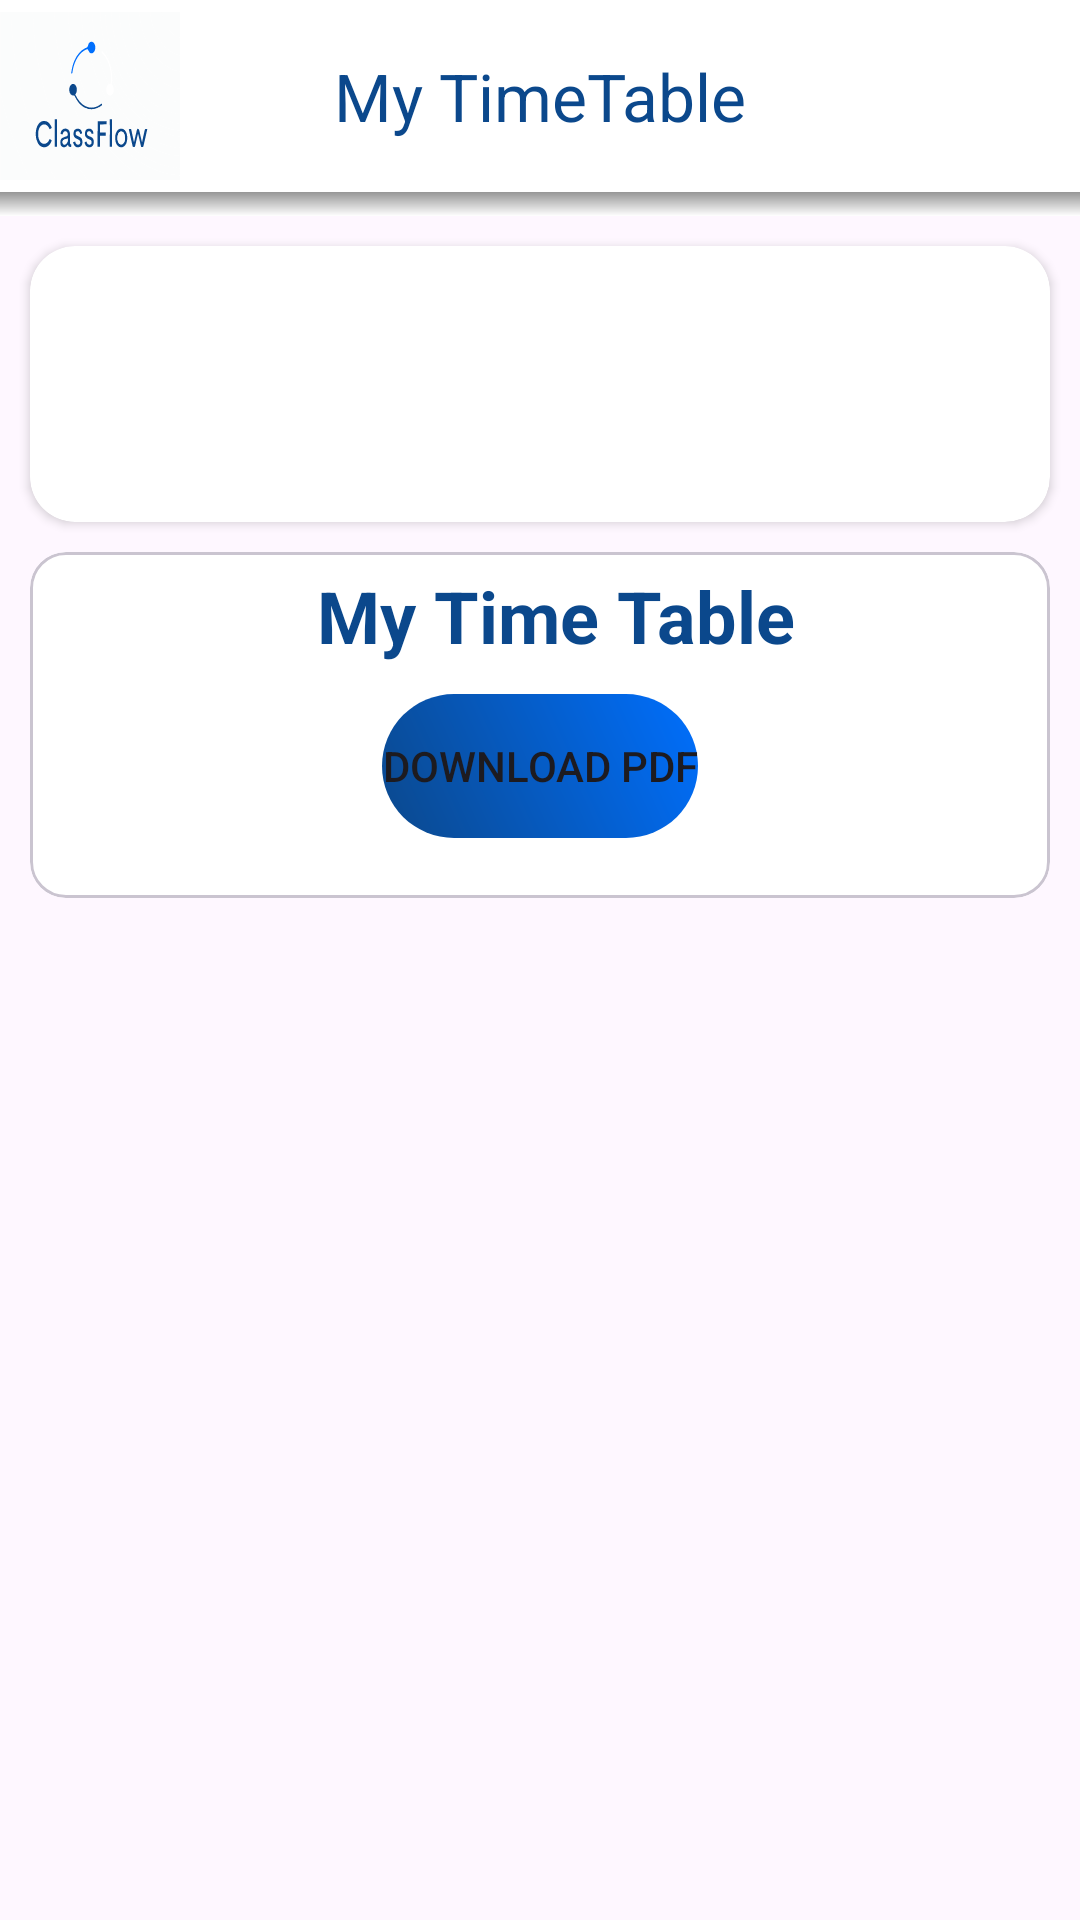

Reconstruct the res/layout file that produces this screen, plus the resources it refers to.
<!-- AndroidManifest.xml: application theme Theme.ClassFlow -->
<!-- res/layout/fragment_facultytimetable.xml -->
<?xml version="1.0" encoding="utf-8"?>
<androidx.constraintlayout.widget.ConstraintLayout xmlns:android="http://schemas.android.com/apk/res/android"
    xmlns:tools="http://schemas.android.com/tools"
    android:layout_width="match_parent"
    android:layout_height="match_parent"
    xmlns:app="http://schemas.android.com/apk/res-auto"
    tools:context=".faculty.facultytimetable.FacultyTimeTable">

    <com.google.android.material.appbar.AppBarLayout
        android:id="@+id/topnavbar"
        android:layout_width="match_parent"
        android:layout_height="wrap_content"
        android:background="@color/white"
        app:layout_constraintEnd_toEndOf="parent"
        app:layout_constraintStart_toStartOf="parent"
        app:layout_constraintTop_toTopOf="parent">

        
        <com.google.android.material.appbar.MaterialToolbar
            android:layout_width="match_parent"
            android:layout_height="wrap_content"
            app:navigationIcon="@drawable/logoclassflow"
            app:title="My TimeTable"
            app:titleCentered="true"
            app:titleTextColor="@color/bluedark" />

        
        <ImageView
            android:id="@+id/shadowImage"
            android:layout_width="match_parent"
            android:layout_height="8dp"
            android:scaleType="fitXY"
            android:src="@drawable/shadow_backgorund"
            app:layout_constraintEnd_toEndOf="parent"
            app:layout_constraintStart_toStartOf="parent"
            app:layout_constraintTop_toBottomOf="@id/topnavbar" />
    </com.google.android.material.appbar.AppBarLayout>

    <androidx.cardview.widget.CardView
        android:id="@+id/TTCardFaculty"
        android:layout_width="match_parent"
        android:layout_height="wrap_content"
        app:cardCornerRadius="15dp"

        android:layout_margin="10dp"
        app:layout_constraintTop_toBottomOf="@id/topnavbar" >
        <androidx.constraintlayout.widget.ConstraintLayout
            android:layout_width="match_parent"
            android:layout_height="wrap_content"
            >
            <ImageView
                android:layout_width="match_parent"
                android:layout_height="0dp"
                android:padding="10dp"
                android:foreground="@drawable/classroom_bg2"
                android:scaleType="centerCrop"
                app:layout_constraintEnd_toEndOf="parent"
                app:layout_constraintStart_toStartOf="parent"
                app:layout_constraintTop_toTopOf="parent"
                app:layout_constraintBottom_toBottomOf="parent"/>
            <TextView
                android:id="@+id/FacultyAssigned_class"
                android:layout_width="match_parent"
                android:layout_height="wrap_content"
                android:text=""
                android:textStyle="bold"
                android:layout_margin="10dp"
                android:textSize="26sp"
                android:textColor="@color/white"
                app:layout_constraintTop_toTopOf="parent"
                app:layout_constraintStart_toStartOf="parent"/>
            <TextView
                android:id="@+id/facultyAssignSubject"
                android:layout_width="match_parent"
                android:layout_height="wrap_content"
                android:text=""
                android:textStyle="bold"
                android:paddingBottom="10dp"
                android:layout_margin="10dp"
                android:textSize="20sp"
                android:textColor="@color/beige"
                app:layout_constraintStart_toStartOf="parent"
                app:layout_constraintEnd_toEndOf="parent"
                app:layout_constraintTop_toBottomOf="@+id/FacultyAssigned_class"
                />
 </androidx.constraintlayout.widget.ConstraintLayout>
    </androidx.cardview.widget.CardView>

    <com.google.android.material.card.MaterialCardView
        android:id="@+id/download_time_table"
        android:layout_width="match_parent"
        android:layout_height="wrap_content"
        android:layout_margin="10dp"
        android:backgroundTint="@color/white"
        app:layout_constraintTop_toBottomOf="@+id/TTCardFaculty"
        tools:ignore="UnknownId">
        <androidx.constraintlayout.widget.ConstraintLayout
            android:layout_width="match_parent"
            android:layout_height="wrap_content"
            android:layout_marginTop="5dp"
            android:layout_marginStart="5dp"
            android:layout_marginEnd="5dp"
            android:layout_marginBottom="10dp">

            <TextView
                android:id="@+id/heading_tt"
                android:layout_width="match_parent"
                android:layout_height="wrap_content"
                android:text="My Time Table"
                android:textSize="24sp"
                android:gravity="center"
                android:layout_marginTop="10dp"
                android:layout_marginStart="10dp"
                android:layout_marginBottom="8dp"
                android:textColor="@color/bluedark"

                android:textStyle="bold"
                tools:ignore="MissingConstraints" />

            <ImageView
                android:id="@+id/bg_color_btn"
                android:layout_width="0dp"
                android:layout_height="0dp"
                app:flow_horizontalAlign="end"
                android:scaleType="centerCrop"
                android:src="@drawable/faculty_btn_card_gradient_color"
                app:layout_constraintBottom_toBottomOf="@id/downloadButton"
                app:layout_constraintEnd_toEndOf="@id/downloadButton"
                app:layout_constraintTop_toTopOf="@id/downloadButton"
                app:layout_constraintStart_toStartOf="@id/downloadButton"

                />

            <Button
                android:id="@+id/downloadButton"
                android:layout_width="wrap_content"
                android:layout_height="wrap_content"
                android:layout_margin="10dp"
                android:background="@android:color/transparent"
                android:text="Download PDF"
                app:layout_constraintBottom_toBottomOf="parent"
                app:layout_constraintEnd_toEndOf="parent"
                app:layout_constraintStart_toStartOf="parent"
                app:layout_constraintTop_toBottomOf="@+id/heading_tt" />




        </androidx.constraintlayout.widget.ConstraintLayout>

    </com.google.android.material.card.MaterialCardView>







</androidx.constraintlayout.widget.ConstraintLayout>
<!-- resources referenced by this layout -->
<resources>
  <color name="beige">#e6e6e6</color>
  <color name="bluedark">#0b488c</color>
  <color name="white">#FFFFFFFF</color>
  <!-- drawable classroom_bg2: png bitmap (drawable, 146265 bytes) -->
  <!-- drawable faculty_btn_card_gradient_color (drawable) -->
  <?xml version="1.0" encoding="utf-8"?>
  <shape xmlns:android="http://schemas.android.com/apk/res/android">
      
      <gradient
          android:startColor="@color/bluedark"
          android:endColor="@color/blue"
          android:angle="45"/> 
  
      
      <corners android:radius="25dp" /> 
  </shape>
  <!-- drawable logoclassflow: vector/xml drawable (drawable, 43853 chars, omitted) -->
  <!-- drawable shadow_backgorund (drawable) -->
  <?xml version="1.0" encoding="utf-8"?>
  <shape xmlns:android="http://schemas.android.com/apk/res/android">
      <gradient
          android:startColor="#69000000"
          android:endColor="@android:color/transparent"
          android:angle="270" />
  </shape>
  <style name="Theme.ClassFlow" parent="Base.Theme.ClassFlow" />
  <color name="blue">#006FFD</color>
  <style name="Base.Theme.ClassFlow" parent="Theme.Material3.DayNight.NoActionBar">
          
          
      </style>
</resources>
